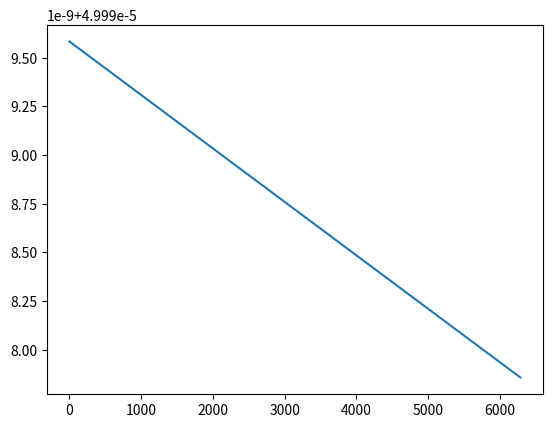

Write the Python code that produced this figure.
from scipy import integrate
import matplotlib.pyplot as plt
import numpy as np
from numpy import pi

#Re-written diferential equations
#y1 = d/dt(y0),  d/dt(y1) = -sin(y0) -q*y1 + Fsin(2/3 t)
# at t= 0 y1=0 y0 = 0.01

def f(t,y):
    F=0
    q=0
    dydt = [y[1],-np.sin(y[0])-q*y[1]+F*np.sin(2/3 * t)]
    return dydt

def findPeriod (y,t,yStart,N): #Finds period of a cos wave (ie starts at y(0) = maximum)
    #where 2**N is the number of oscillations we look over
    #yStart = 1 for 1st calling
    x=yStart
    maxFound = False
    while (maxFound==False):
        if ((y[x]>y[x+1]) and (y[x-1]<y[x])):
            maxFound = True
        else:
            x = x+1
    if N == 0:
        return x
    if N == 1: 
        return sol.t[x]/2
    else:        
        return (findPeriod(y,t,(x-1)*2,N-1)/2)
    

theta0 = 0.01
omega0 = 0

tspan = [0,1000*2*pi]
yinit = [theta0,omega0]


sol = integrate.solve_ivp(f, tspan, yinit,max_step=0.1)

yTheory = theta0* np.cos(sol.t)
'''
plt.plot(sol.t,sol.y[0], label = 'RK method')
plt.plot(sol.t,yTheory,label = 'Small angle approximation')
plt.legend()
plt.title("Angle of Oscillations over 10 oscillations")
plt.ylabel("Angle")
plt.xlabel("Time")
plt.show()
'''
#Finding the energy of the system E = KE + GPE where g = l = m = 1
Energy = (1-np.cos(sol.y[0])) + 1/2 * (sol.y[1])**2
plt.plot(sol.t,Energy)
#plt.show()
print(findPeriod(sol.y[0],sol.t,1,7))
